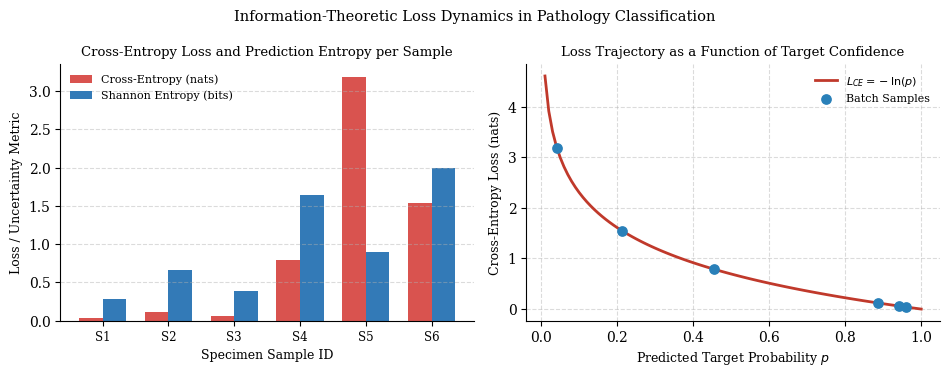
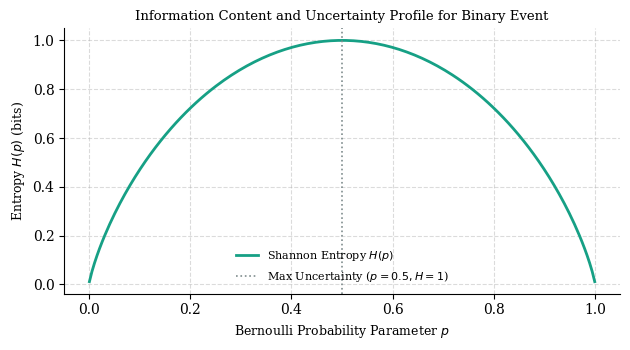

These figures' Python source, in order: (Note: this script raises an exception after producing the figures.)
# === Module 1 : Importing the Required Packages ===
import numpy as np
import scipy.stats as stats
import sys
import os
from PIL import Image, ImageDraw, ImageFont
import matplotlib.pyplot as plt

try:
    sys.stdout.reconfigure(encoding="utf-8")
except Exception:
    pass

plt.rcParams["font.family"] = "serif"
plt.rcParams["font.serif"] = ["Cambria", "Caladea", "DejaVu Serif"]
plt.rcParams["axes.spines.top"] = False
plt.rcParams["axes.spines.right"] = False
plt.rcParams["legend.frameon"] = False

def show_and_save(title, headers, rows, filename):
    w = [max(len(str(h)), max(len(str(r[i])) for r in rows)) for i, h in enumerate(headers)]
    lines = []
    lines.append(title)
    lines.append(" | ".join(str(h).ljust(w[i]) for i, h in enumerate(headers)))
    lines.append("-+-".join("-" * x for x in w))
    for r in rows:
        lines.append(" | ".join(str(v).ljust(w[i]) for i, v in enumerate(r)))
    print("\n" + "\n".join(lines))
    
    font = ImageFont.truetype("C:/Windows/Fonts/consola.ttf", 14)
    line_spacing = 5
    dummy_img = Image.new("RGB", (100, 100))
    dummy_draw = ImageDraw.Draw(dummy_img)
    
    max_w = 0
    total_h = 0
    line_heights = []
    for line in lines:
        bbox = dummy_draw.textbbox((0, 0), line, font=font)
        lw = bbox[2] - bbox[0]
        lh = bbox[3] - bbox[1]
        max_w = max(max_w, lw)
        line_heights.append(lh)
        total_h += lh + line_spacing
    
    pad_x, pad_y = 18, 16
    img_w = max_w + 2 * pad_x
    img_h = total_h + 2 * pad_y
    img = Image.new("RGB", (img_w, img_h), color=(30, 30, 30))
    draw = ImageDraw.Draw(img)
    
    curr_y = pad_y
    for i, line in enumerate(lines):
        color = (230, 230, 230) if i == 0 else ((212, 212, 212) if i != 2 else (110, 110, 110))
        draw.text((pad_x, curr_y), line, fill=color, font=font)
        curr_y += line_heights[i] + line_spacing
    img.save(filename)

# === Module 2 : Clinical Diagnostic Logits and Targets ===
categories = ["Normal", "Benign", "Malignant", "Atypical"]
num_classes = len(categories)

# 6 representative test specimens with raw network logits
logits = np.array([
    [ 3.8,  0.4, -1.2, -2.1], # Sample 1: high confidence Normal (True: Normal)
    [ 0.1,  3.2,  0.5, -1.0], # Sample 2: high confidence Benign (True: Benign)
    [-1.5,  0.2,  4.1,  0.8], # Sample 3: high confidence Malignant (True: Malignant)
    [ 1.8,  1.6, -0.4,  0.5], # Sample 4: ambiguous Normal vs Benign (True: Normal)
    [ 2.2,  0.1, -0.8, -1.1], # Sample 5: confident Normal but True is Malignant (Misclassified)
    [ 0.5,  0.7,  0.6,  0.4], # Sample 6: high uncertainty across all classes (True: Atypical)
])
true_labels = np.array([0, 1, 2, 0, 2, 3])
one_hot_targets = np.eye(num_classes)[true_labels]

# === Module 3 : Softmax Conversion with Numerical Stability ===
exp_logits = np.exp(logits - np.max(logits, axis=1, keepdims=True))
softmax_probs = exp_logits / np.sum(exp_logits, axis=1, keepdims=True)

# === Module 4 : Information Theory Metrics ===
eps = 1e-12
shannon_entropy = -np.sum(softmax_probs * np.log2(softmax_probs + eps), axis=1) # bits
cross_entropy = -np.sum(one_hot_targets * np.log(softmax_probs + eps), axis=1)  # nats
kl_divergence = np.sum(one_hot_targets * np.log((one_hot_targets + eps) / (softmax_probs + eps)), axis=1)

predicted_labels = np.argmax(softmax_probs, axis=1)
accuracy_arr = (predicted_labels == true_labels).astype(int)

# === Module 5 : Soft Label Distillation Comparison ===
soft_targets = np.array([
    [0.85, 0.10, 0.03, 0.02],
    [0.05, 0.85, 0.07, 0.03],
    [0.02, 0.04, 0.90, 0.04],
    [0.55, 0.35, 0.05, 0.05],
    [0.05, 0.10, 0.80, 0.05],
    [0.25, 0.25, 0.25, 0.25]
])
H_soft = -np.sum(soft_targets * np.log(soft_targets + eps), axis=1)
H_cross_soft = -np.sum(soft_targets * np.log(softmax_probs + eps), axis=1)
KL_soft = np.sum(soft_targets * np.log((soft_targets + eps) / (softmax_probs + eps)), axis=1)
identity_soft = np.allclose(H_cross_soft, H_soft + KL_soft)

# === Module 6 : Visualisation ===
fig, (ax1, ax2) = plt.subplots(1, 2, figsize=(9.6, 3.8))
sample_ids = [f"S{i+1}" for i in range(len(logits))]
x = np.arange(len(sample_ids))
w = 0.36
ax1.bar(x - w/2, cross_entropy, width=w, color="#D9534F", label="Cross-Entropy (nats)")
ax1.bar(x + w/2, shannon_entropy, width=w, color="#337AB7", label="Shannon Entropy (bits)")
ax1.set_xticks(x); ax1.set_xticklabels(sample_ids, fontsize=8.5)
ax1.set_xlabel("Specimen Sample ID", fontsize=9)
ax1.set_ylabel("Loss / Uncertainty Metric", fontsize=9)
ax1.set_title("Cross-Entropy Loss and Prediction Entropy per Sample", fontsize=9.5)
ax1.grid(axis="y", linestyle="--", alpha=0.45)
ax1.legend(fontsize=8)

p_vals = np.linspace(0.01, 1.0, 100)
ce_loss_curve = -np.log(p_vals)
ax2.plot(p_vals, ce_loss_curve, color="#C0392B", lw=2.0, label=r"$L_{CE} = -\ln(p)$")
ax2.scatter(softmax_probs[np.arange(len(logits)), true_labels], cross_entropy, color="#2980B9", s=45, zorder=5, label="Batch Samples")
ax2.set_xlabel("Predicted Target Probability $p$", fontsize=9)
ax2.set_ylabel("Cross-Entropy Loss (nats)", fontsize=9)
ax2.set_title("Loss Trajectory as a Function of Target Confidence", fontsize=9.5)
ax2.grid(True, linestyle="--", alpha=0.45)
ax2.legend(fontsize=8)
fig.suptitle("Information-Theoretic Loss Dynamics in Pathology Classification", fontsize=10.5)
fig.tight_layout()
fig.savefig("plot1_per_image_loss.png", dpi=300, bbox_inches="tight")
plt.close(fig)

fig, ax = plt.subplots(figsize=(6.4, 3.6))
p_binary = np.linspace(0.001, 0.999, 200)
binary_entropy = -(p_binary * np.log2(p_binary) + (1.0 - p_binary) * np.log2(1.0 - p_binary))
ax.plot(p_binary, binary_entropy, color="#16A085", lw=2.0, label="Shannon Entropy $H(p)$")
ax.axvline(0.5, color="#7F8C8D", linestyle=":", lw=1.2, label="Max Uncertainty ($p=0.5, H=1$)")
ax.set_xlabel("Bernoulli Probability Parameter $p$", fontsize=9)
ax.set_ylabel("Entropy $H(p)$ (bits)", fontsize=9)
ax.set_title("Information Content and Uncertainty Profile for Binary Event", fontsize=9.5)
ax.grid(True, linestyle="--", alpha=0.45)
ax.legend(fontsize=8)
fig.tight_layout()
fig.savefig("plot2_loss_curve.png", dpi=300, bbox_inches="tight")
plt.close(fig)

# === Module 7 : Printing and Saving Tables ===
t1_headers = ["Sample", "Normal", "Benign", "Malignant", "Atypical", "True Class", "Predicted"]
t1_rows = [
    [f"S-{i+1}", f"{softmax_probs[i, 0]:.4f}", f"{softmax_probs[i, 1]:.4f}", f"{softmax_probs[i, 2]:.4f}", f"{softmax_probs[i, 3]:.4f}", categories[true_labels[i]], categories[predicted_labels[i]]]
    for i in range(len(logits))
]
show_and_save("Table 1 - Softmax Probabilities and Category Classification", t1_headers, t1_rows, "table 1.png")

t2_headers = ["Sample", "Target Prob P(y)", "Cross-Entropy (nats)", "KL Divergence (nats)", "Shannon Entropy (bits)", "Accuracy"]
t2_rows = [
    [f"S-{i+1}", f"{softmax_probs[i, true_labels[i]]:.4f}", f"{cross_entropy[i]:.4f}", f"{kl_divergence[i]:.4f}", f"{shannon_entropy[i]:.4f}", "Correct" if accuracy_arr[i] else "Misclassified"]
    for i in range(len(logits))
]
show_and_save("Table 2 - Information Loss and Divergence Metrics per Sample", t2_headers, t2_rows, "table 2.png")

t3_headers = ["Sample", "Soft Target Entropy H(Q)", "Cross-Entropy H(Q,P)", "KL Divergence D_KL(Q||P)", "H(Q) + D_KL"]
t3_rows = [
    [f"S-{i+1}", f"{H_soft[i]:.4f}", f"{H_cross_soft[i]:.4f}", f"{KL_soft[i]:.4f}", f"{(H_soft[i] + KL_soft[i]):.4f}"]
    for i in range(len(logits))
]
show_and_save("Table 3 - Soft Target Distribution and Distillation Cross-Entropy", t3_headers, t3_rows, "table 3.png")

t4_headers = ["S.No", "Information-Theoretic Theorem", "Formula Verification", "Result"]
t4_rows = [
    ["1", "One-Hot Cross-Entropy Equivalence", "H(Y, P) = D_KL(Y || P) since H(Y) = 0", "Verified" if np.allclose(cross_entropy, kl_divergence) else "Failed"],
    ["2", "Soft Distribution Additivity", "H(Q, P) = H(Q) + D_KL(Q || P)", "Verified" if identity_soft else "Failed"],
    ["3", "Gibbs' Inequality Invariance", "D_KL(Q || P) >= 0 for all samples", "Verified" if np.all(KL_soft >= -1e-12) else "Failed"],
    ["4", "Maximum Entropy Principle", "H_max = log2(4) = 2.0 bits", "Verified" if np.all(shannon_entropy <= 2.0 + 1e-12) else "Failed"]
]
show_and_save("Table 4 - Theoretical Theorems and Invariance Validations", t4_headers, t4_rows, "table 4.png")

t5_headers = ["Batch Size", "Mean Cross-Entropy", "Mean KL Divergence", "Mean Entropy", "Batch Accuracy"]
t5_rows = [[str(len(logits)), f"{np.mean(cross_entropy):.4f} nats", f"{np.mean(kl_divergence):.4f} nats", f"{np.mean(shannon_entropy):.4f} bits", f"{np.mean(accuracy_arr)*100:.1f}%"]]
show_and_save("Table 5 - Aggregated Batch Performance and Uncertainty Metrics", t5_headers, t5_rows, "table 5.png")
